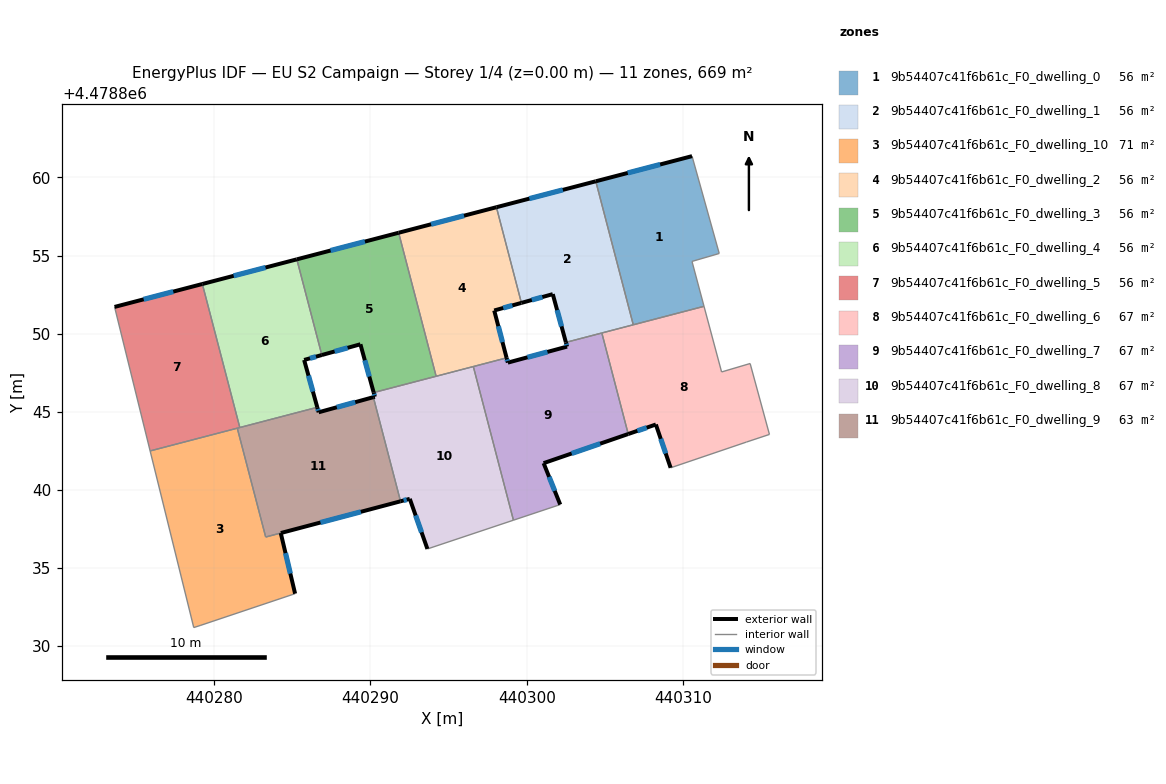
=== STOREY PLAN SPEC (per zone: floor XY polygon, exterior-wall plan segments, windows/doors) ===
zone 1: 9b54407c41f6b61c_F0_dwelling_0  (55.7 m²)
  floor: (440310.58, 4478861.36) (440312.32, 4478855.13) (440310.58, 4478854.62) (440311.35, 4478851.75) (440306.82, 4478850.57) (440304.42, 4478859.75)
  exterior wall: (440310.58, 4478861.36) – (440304.42, 4478859.75)  [6.4 m]
    window: (440308.54, 4478860.83) – (440306.46, 4478860.28)  [2.2 m²]
  interior walls: 5
zone 2: 9b54407c41f6b61c_F0_dwelling_1  (55.7 m²)
  floor: (440304.42, 4478859.75) (440306.82, 4478850.57) (440302.51, 4478849.44) (440301.67, 4478852.53) (440299.66, 4478851.97) (440298.06, 4478858.09)
  exterior wall: (440304.42, 4478859.75) – (440298.06, 4478858.09)  [6.6 m]
    window: (440302.31, 4478859.20) – (440300.17, 4478858.64)  [2.2 m²]
  exterior wall: (440301.67, 4478852.53) – (440302.51, 4478849.44)  [3.2 m]
    window: (440301.95, 4478851.50) – (440302.23, 4478850.46)  [1.1 m²]
  exterior wall: (440299.66, 4478851.97) – (440301.67, 4478852.53)  [2.1 m]
    window: (440300.32, 4478852.15) – (440301.00, 4478852.34)  [0.7 m²]
  interior walls: 4
zone 3: 9b54407c41f6b61c_F0_dwelling_10  (70.7 m²)
  floor: (440281.47, 4478843.95) (440283.29, 4478836.98) (440284.26, 4478837.24) (440285.17, 4478833.36) (440279.09, 4478831.32) (440278.69, 4478831.19) (440275.90, 4478842.49)
  exterior wall: (440285.17, 4478833.36) – (440284.26, 4478837.24)  [4.0 m]
    window: (440284.87, 4478834.64) – (440284.56, 4478835.95)  [1.4 m²]
  interior walls: 6
zone 4: 9b54407c41f6b61c_F0_dwelling_2  (55.7 m²)
  floor: (440298.06, 4478858.09) (440299.66, 4478851.97) (440297.92, 4478851.48) (440298.71, 4478848.45) (440294.20, 4478847.27) (440291.80, 4478856.46)
  exterior wall: (440298.06, 4478858.09) – (440291.80, 4478856.46)  [6.5 m]
    window: (440295.99, 4478857.55) – (440293.88, 4478857.00)  [2.2 m²]
  exterior wall: (440297.92, 4478851.48) – (440299.66, 4478851.97)  [1.8 m]
    window: (440298.50, 4478851.64) – (440299.08, 4478851.81)  [0.6 m²]
  exterior wall: (440298.71, 4478848.45) – (440297.92, 4478851.48)  [3.1 m]
    window: (440298.45, 4478849.45) – (440298.18, 4478850.48)  [1.1 m²]
  interior walls: 4
zone 5: 9b54407c41f6b61c_F0_dwelling_3  (55.7 m²)
  floor: (440291.80, 4478856.46) (440294.20, 4478847.27) (440290.20, 4478846.23) (440289.35, 4478849.32) (440286.88, 4478848.63) (440285.28, 4478854.75)
  exterior wall: (440291.80, 4478856.46) – (440285.28, 4478854.75)  [6.7 m]
    window: (440289.64, 4478855.89) – (440287.45, 4478855.32)  [2.3 m²]
  exterior wall: (440289.35, 4478849.32) – (440290.20, 4478846.23)  [3.2 m]
    window: (440289.64, 4478848.29) – (440289.92, 4478847.25)  [1.1 m²]
  exterior wall: (440286.88, 4478848.63) – (440289.35, 4478849.32)  [2.6 m]
    window: (440287.70, 4478848.86) – (440288.54, 4478849.09)  [0.9 m²]
  interior walls: 3
zone 6: 9b54407c41f6b61c_F0_dwelling_4  (55.7 m²)
  floor: (440285.28, 4478854.75) (440286.88, 4478848.63) (440285.75, 4478848.32) (440286.59, 4478845.29) (440281.64, 4478843.99) (440279.24, 4478853.18)
  exterior wall: (440285.28, 4478854.75) – (440279.24, 4478853.18)  [6.3 m]
    window: (440283.28, 4478854.23) – (440281.24, 4478853.70)  [2.1 m²]
  exterior wall: (440285.75, 4478848.32) – (440286.88, 4478848.63)  [1.2 m]
    window: (440286.13, 4478848.42) – (440286.51, 4478848.53)  [0.4 m²]
  exterior wall: (440286.59, 4478845.29) – (440285.75, 4478848.32)  [3.1 m]
    window: (440286.31, 4478846.29) – (440286.03, 4478847.31)  [1.1 m²]
  interior walls: 3
zone 7: 9b54407c41f6b61c_F0_dwelling_5  (55.7 m²)
  floor: (440279.24, 4478853.18) (440281.64, 4478843.99) (440275.90, 4478842.49) (440273.62, 4478851.71)
  exterior wall: (440279.24, 4478853.18) – (440273.62, 4478851.71)  [5.8 m]
    window: (440277.37, 4478852.69) – (440275.48, 4478852.20)  [2.0 m²]
  interior walls: 4
zone 8: 9b54407c41f6b61c_F0_dwelling_6  (66.9 m²)
  floor: (440314.30, 4478848.09) (440315.53, 4478843.55) (440314.06, 4478843.06) (440309.21, 4478841.41) (440308.27, 4478844.18) (440306.50, 4478843.58) (440304.81, 4478850.04) (440311.35, 4478851.75) (440312.47, 4478847.55)
  exterior wall: (440308.27, 4478844.18) – (440309.21, 4478841.41)  [2.9 m]
    window: (440308.58, 4478843.27) – (440308.90, 4478842.33)  [1.0 m²]
  exterior wall: (440306.50, 4478843.58) – (440308.27, 4478844.18)  [1.9 m]
    window: (440307.08, 4478843.78) – (440307.68, 4478843.98)  [0.6 m²]
  interior walls: 8
zone 9: 9b54407c41f6b61c_F0_dwelling_7  (66.9 m²)
  floor: (440304.81, 4478850.04) (440306.50, 4478843.58) (440301.08, 4478841.71) (440302.14, 4478839.06) (440299.15, 4478838.06) (440296.58, 4478847.89) (440298.71, 4478848.45) (440298.79, 4478848.14) (440302.58, 4478849.17) (440302.51, 4478849.44)
  exterior wall: (440298.79, 4478848.14) – (440298.71, 4478848.45)  [0.3 m]
    window: (440298.76, 4478848.25) – (440298.74, 4478848.35)  [0.1 m²]
  exterior wall: (440302.58, 4478849.17) – (440298.79, 4478848.14)  [3.9 m]
    window: (440301.32, 4478848.83) – (440300.05, 4478848.48)  [1.3 m²]
  exterior wall: (440302.51, 4478849.44) – (440302.58, 4478849.17)  [0.3 m]
    window: (440302.53, 4478849.35) – (440302.56, 4478849.26)  [0.1 m²]
  exterior wall: (440301.08, 4478841.71) – (440306.50, 4478843.58)  [5.7 m]
    window: (440302.88, 4478842.33) – (440304.70, 4478842.96)  [2.0 m²]
  exterior wall: (440302.14, 4478839.06) – (440301.08, 4478841.71)  [2.9 m]
    window: (440301.79, 4478839.94) – (440301.43, 4478840.83)  [1.0 m²]
  interior walls: 5
zone 10: 9b54407c41f6b61c_F0_dwelling_8  (66.9 m²)
  floor: (440296.58, 4478847.89) (440299.15, 4478838.06) (440293.64, 4478836.22) (440292.52, 4478839.42) (440291.92, 4478839.27) (440290.18, 4478845.93) (440290.28, 4478845.96) (440290.20, 4478846.23)
  exterior wall: (440290.28, 4478845.96) – (440290.18, 4478845.93)  [0.1 m]
  exterior wall: (440290.20, 4478846.23) – (440290.28, 4478845.96)  [0.3 m]
    window: (440290.23, 4478846.14) – (440290.25, 4478846.05)  [0.1 m²]
  exterior wall: (440292.52, 4478839.42) – (440293.64, 4478836.22)  [3.4 m]
    window: (440292.89, 4478838.36) – (440293.27, 4478837.28)  [1.2 m²]
  exterior wall: (440291.92, 4478839.27) – (440292.52, 4478839.42)  [0.6 m]
    window: (440292.12, 4478839.32) – (440292.32, 4478839.37)  [0.2 m²]
  interior walls: 5
zone 11: 9b54407c41f6b61c_F0_dwelling_9  (63.0 m²)
  floor: (440290.18, 4478845.93) (440291.92, 4478839.27) (440283.29, 4478836.98) (440281.47, 4478843.95) (440286.59, 4478845.29) (440286.68, 4478844.97)
  exterior wall: (440286.68, 4478844.97) – (440286.59, 4478845.29)  [0.3 m]
    window: (440286.65, 4478845.07) – (440286.62, 4478845.18)  [0.1 m²]
  exterior wall: (440290.18, 4478845.93) – (440286.68, 4478844.97)  [3.6 m]
    window: (440289.02, 4478845.61) – (440287.84, 4478845.29)  [1.2 m²]
  exterior wall: (440284.26, 4478837.24) – (440291.92, 4478839.27)  [7.9 m]
    window: (440286.80, 4478837.91) – (440289.38, 4478838.60)  [2.7 m²]
  interior walls: 5

=== DERIVED (storey summary) ===
Building: EU S2 Campaign
Storey: 1 of 4  (floor level z = 0.00 m)
Storey gross floor area: 668.6 m²
Zones on this storey: 11
  - 9b54407c41f6b61c_F0_dwelling_0: floor 55.7 m²; exterior wall 6.4 m (19.1 m²); 1 window(s) 2.2 m²; WWR 11.4%
  - 9b54407c41f6b61c_F0_dwelling_1: floor 55.7 m²; exterior wall 11.9 m (35.6 m²); 3 window(s) 4.0 m²; WWR 11.4%
  - 9b54407c41f6b61c_F0_dwelling_10: floor 70.7 m²; exterior wall 4.0 m (12.0 m²); 1 window(s) 1.4 m²; WWR 11.4%
  - 9b54407c41f6b61c_F0_dwelling_2: floor 55.7 m²; exterior wall 11.4 m (34.2 m²); 3 window(s) 3.9 m²; WWR 11.4%
  - 9b54407c41f6b61c_F0_dwelling_3: floor 55.7 m²; exterior wall 12.5 m (37.5 m²); 3 window(s) 4.3 m²; WWR 11.4%
  - 9b54407c41f6b61c_F0_dwelling_4: floor 55.7 m²; exterior wall 10.6 m (31.7 m²); 3 window(s) 3.6 m²; WWR 11.4%
  - 9b54407c41f6b61c_F0_dwelling_5: floor 55.7 m²; exterior wall 5.8 m (17.4 m²); 1 window(s) 2.0 m²; WWR 11.4%
  - 9b54407c41f6b61c_F0_dwelling_6: floor 66.9 m²; exterior wall 4.8 m (14.4 m²); 2 window(s) 1.6 m²; WWR 11.4%
  - 9b54407c41f6b61c_F0_dwelling_7: floor 66.9 m²; exterior wall 13.1 m (39.3 m²); 5 window(s) 4.5 m²; WWR 11.4%
  - 9b54407c41f6b61c_F0_dwelling_8: floor 66.9 m²; exterior wall 4.4 m (13.2 m²); 3 window(s) 1.5 m²; WWR 11.1%
  - 9b54407c41f6b61c_F0_dwelling_9: floor 63.0 m²; exterior wall 11.9 m (35.7 m²); 3 window(s) 4.1 m²; WWR 11.4%
Zone adjacency (shared interzone walls):
  - 9b54407c41f6b61c_F0_dwelling_0 ↔ 9b54407c41f6b61c_F0_dwelling_1
  - 9b54407c41f6b61c_F0_dwelling_0 ↔ 9b54407c41f6b61c_F0_dwelling_6
  - 9b54407c41f6b61c_F0_dwelling_1 ↔ 9b54407c41f6b61c_F0_dwelling_2
  - 9b54407c41f6b61c_F0_dwelling_1 ↔ 9b54407c41f6b61c_F0_dwelling_6
  - 9b54407c41f6b61c_F0_dwelling_1 ↔ 9b54407c41f6b61c_F0_dwelling_7
  - 9b54407c41f6b61c_F0_dwelling_10 ↔ 9b54407c41f6b61c_F0_dwelling_5
  - 9b54407c41f6b61c_F0_dwelling_10 ↔ 9b54407c41f6b61c_F0_dwelling_9
  - 9b54407c41f6b61c_F0_dwelling_2 ↔ 9b54407c41f6b61c_F0_dwelling_3
  - 9b54407c41f6b61c_F0_dwelling_2 ↔ 9b54407c41f6b61c_F0_dwelling_7
  - 9b54407c41f6b61c_F0_dwelling_2 ↔ 9b54407c41f6b61c_F0_dwelling_8
  - 9b54407c41f6b61c_F0_dwelling_3 ↔ 9b54407c41f6b61c_F0_dwelling_4
  - 9b54407c41f6b61c_F0_dwelling_3 ↔ 9b54407c41f6b61c_F0_dwelling_8
  - 9b54407c41f6b61c_F0_dwelling_4 ↔ 9b54407c41f6b61c_F0_dwelling_5
  - 9b54407c41f6b61c_F0_dwelling_4 ↔ 9b54407c41f6b61c_F0_dwelling_9
  - 9b54407c41f6b61c_F0_dwelling_5 ↔ 9b54407c41f6b61c_F0_dwelling_9
  - 9b54407c41f6b61c_F0_dwelling_6 ↔ 9b54407c41f6b61c_F0_dwelling_7
  - 9b54407c41f6b61c_F0_dwelling_7 ↔ 9b54407c41f6b61c_F0_dwelling_8
  - 9b54407c41f6b61c_F0_dwelling_8 ↔ 9b54407c41f6b61c_F0_dwelling_9